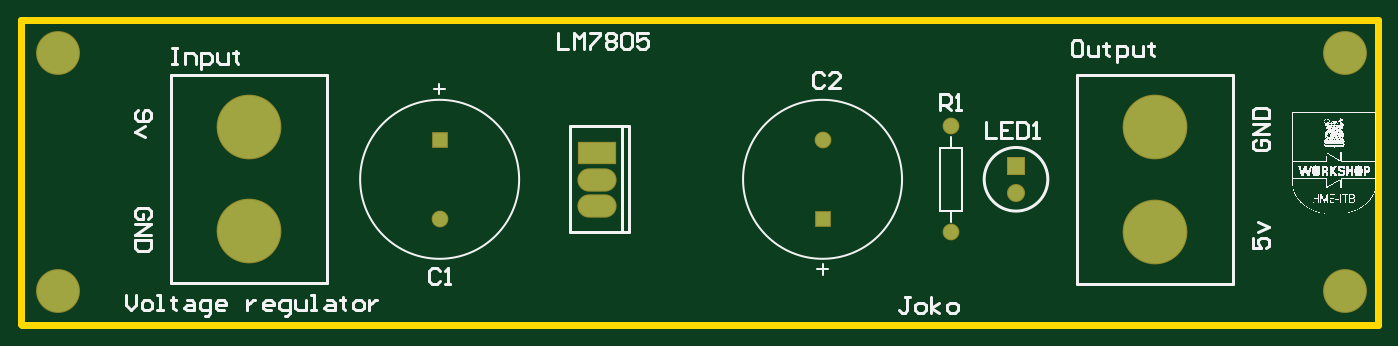
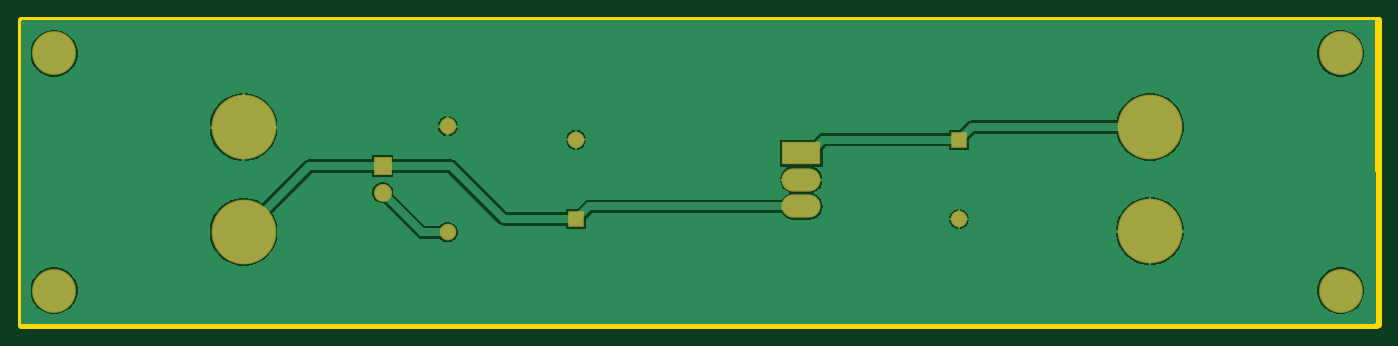
Circuit board: 10 layer files. Board 130.0 x 29.2 mm.
- drill: PCB_tutorial-RoundHoles.TXT (309 bytes)
- drill: PCB_tutorial-SlotHoles.TXT (250 bytes)
- bottom_copper: PCB_tutorial.GBL (12018 bytes)
- bottom_silk: PCB_tutorial.GBO (268 bytes)
- bottom_mask: PCB_tutorial.GBS (868 bytes)
- outline: PCB_tutorial.GKO (453 bytes)
- outline: PCB_tutorial.GM1 (271 bytes)
- top_copper: PCB_tutorial.GTL (891 bytes)
- top_silk: PCB_tutorial.GTO (72917 bytes)
- top_mask: PCB_tutorial.GTS (867 bytes)

=== drill: PCB_tutorial-RoundHoles.TXT ===
M48
;Layer_Color=9474304
;FILE_FORMAT=2:5
INCH,LZ
;TYPE=PLATED
T1F00S00C0.03000
T2F00S00C0.03346
T3F00S00C0.03543
T4F00S00C0.04200
T6F00S00C0.11811
%
T01
X04855Y0364506
Y0374506
T02
X0461Y03495
Y03895
T03
X0268Y03545
Y03845
X04125
Y03545
T04
X03275Y03593
Y03693
Y03793
T06
X0124Y03275
Y0417
X06095
Y03275
M30

=== drill: PCB_tutorial-SlotHoles.TXT ===
M48
;Layer_Color=9474304
;FILE_FORMAT=2:5
INCH,LZ
;TYPE=PLATED
T5F00S00C0.07874
%
G90
G05
T05
G00X0196Y0343972
M15
G01Y0355784
M16
G00X0196Y0383343
M15
G01Y0395154
M16
G00X0538Y0395027
M15
G01Y0383216
M16
G00X0538Y0355657
M15
G01Y0343846
M16
M17
M30

=== bottom_copper: PCB_tutorial.GBL (12018 bytes, source omitted) ===
=== bottom_silk: PCB_tutorial.GBO ===
G04*
G04 #@! TF.GenerationSoftware,Altium Limited,Altium Designer,21.6.4 (81)*
G04*
G04 Layer_Color=32896*
%FSLAX44Y44*%
%MOMM*%
G71*
G04*
G04 #@! TF.SameCoordinates,9B3D00D5-71B9-47E7-A398-83BAF539578A*
G04*
G04*
G04 #@! TF.FilePolarity,Positive*
G04*
G01*
G75*
M02*

=== bottom_mask: PCB_tutorial.GBS ===
G04*
G04 #@! TF.GenerationSoftware,Altium Limited,Altium Designer,21.6.4 (81)*
G04*
G04 Layer_Color=16711935*
%FSLAX44Y44*%
%MOMM*%
G71*
G04*
G04 #@! TF.SameCoordinates,9B3D00D5-71B9-47E7-A398-83BAF539578A*
G04*
G04*
G04 #@! TF.FilePolarity,Negative*
G04*
G01*
G75*
%ADD13R,1.6032X1.6032*%
%ADD14C,1.6032*%
%ADD15C,6.2032*%
%ADD16O,3.7592X2.2352*%
%ADD17R,3.7592X2.2352*%
%ADD18C,1.7272*%
%ADD19R,1.7272X1.7272*%
%ADD20C,4.2032*%
D13*
X1047750Y900430D02*
D03*
X680720Y976630D02*
D03*
D14*
X1047750D02*
D03*
X680720Y900430D02*
D03*
X1170940Y887729D02*
D03*
Y989329D02*
D03*
D15*
X497840Y988690D02*
D03*
Y888690D02*
D03*
X1366520Y888368D02*
D03*
Y988368D02*
D03*
D16*
X831850Y912622D02*
D03*
Y938022D02*
D03*
D17*
Y963422D02*
D03*
D18*
X1233170Y925846D02*
D03*
D19*
Y951246D02*
D03*
D20*
X1548130Y831850D02*
D03*
Y1059180D02*
D03*
X314960D02*
D03*
Y831850D02*
D03*
M02*

=== outline: PCB_tutorial.GKO ===
G04*
G04 #@! TF.GenerationSoftware,Altium Limited,Altium Designer,21.6.4 (81)*
G04*
G04 Layer_Color=16711935*
%FSLAX44Y44*%
%MOMM*%
G71*
G04*
G04 #@! TF.SameCoordinates,9B3D00D5-71B9-47E7-A398-83BAF539578A*
G04*
G04*
G04 #@! TF.FilePolarity,Positive*
G04*
G01*
G75*
%ADD30C,0.6350*%
D30*
X279400Y1090930D02*
X1579880D01*
Y798830D02*
Y1090930D01*
X280670Y798830D02*
X1579880D01*
X279400Y800100D02*
X280670Y798830D01*
X279400Y800100D02*
Y1090930D01*
M02*

=== outline: PCB_tutorial.GM1 ===
G04*
G04 #@! TF.GenerationSoftware,Altium Limited,Altium Designer,21.6.4 (81)*
G04*
G04 Layer_Color=16711935*
%FSLAX44Y44*%
%MOMM*%
G71*
G04*
G04 #@! TF.SameCoordinates,9B3D00D5-71B9-47E7-A398-83BAF539578A*
G04*
G04*
G04 #@! TF.FilePolarity,Positive*
G04*
G01*
G75*
M02*

=== top_copper: PCB_tutorial.GTL ===
G04*
G04 #@! TF.GenerationSoftware,Altium Limited,Altium Designer,21.6.4 (81)*
G04*
G04 Layer_Physical_Order=1*
G04 Layer_Color=255*
%FSLAX44Y44*%
%MOMM*%
G71*
G04*
G04 #@! TF.SameCoordinates,9B3D00D5-71B9-47E7-A398-83BAF539578A*
G04*
G04*
G04 #@! TF.FilePolarity,Positive*
G04*
G01*
G75*
%ADD21R,1.4000X1.4000*%
%ADD22C,1.4000*%
%ADD23C,6.0000*%
%ADD24O,3.5560X2.0320*%
%ADD25R,3.5560X2.0320*%
%ADD26C,1.5240*%
%ADD27R,1.5240X1.5240*%
%ADD28C,4.0000*%
D21*
X1047750Y900430D02*
D03*
X680720Y976630D02*
D03*
D22*
X1047750D02*
D03*
X680720Y900430D02*
D03*
X1170940Y887729D02*
D03*
Y989329D02*
D03*
D23*
X497840Y988690D02*
D03*
Y888690D02*
D03*
X1366520Y888368D02*
D03*
Y988368D02*
D03*
D24*
X831850Y912622D02*
D03*
Y938022D02*
D03*
D25*
Y963422D02*
D03*
D26*
X1233170Y925846D02*
D03*
D27*
Y951246D02*
D03*
D28*
X1548130Y831850D02*
D03*
Y1059180D02*
D03*
X314960D02*
D03*
Y831850D02*
D03*
M02*

=== top_silk: PCB_tutorial.GTO (72917 bytes, source omitted) ===
=== top_mask: PCB_tutorial.GTS ===
G04*
G04 #@! TF.GenerationSoftware,Altium Limited,Altium Designer,21.6.4 (81)*
G04*
G04 Layer_Color=8388736*
%FSLAX44Y44*%
%MOMM*%
G71*
G04*
G04 #@! TF.SameCoordinates,9B3D00D5-71B9-47E7-A398-83BAF539578A*
G04*
G04*
G04 #@! TF.FilePolarity,Negative*
G04*
G01*
G75*
%ADD13R,1.6032X1.6032*%
%ADD14C,1.6032*%
%ADD15C,6.2032*%
%ADD16O,3.7592X2.2352*%
%ADD17R,3.7592X2.2352*%
%ADD18C,1.7272*%
%ADD19R,1.7272X1.7272*%
%ADD20C,4.2032*%
D13*
X1047750Y900430D02*
D03*
X680720Y976630D02*
D03*
D14*
X1047750D02*
D03*
X680720Y900430D02*
D03*
X1170940Y887729D02*
D03*
Y989329D02*
D03*
D15*
X497840Y988690D02*
D03*
Y888690D02*
D03*
X1366520Y888368D02*
D03*
Y988368D02*
D03*
D16*
X831850Y912622D02*
D03*
Y938022D02*
D03*
D17*
Y963422D02*
D03*
D18*
X1233170Y925846D02*
D03*
D19*
Y951246D02*
D03*
D20*
X1548130Y831850D02*
D03*
Y1059180D02*
D03*
X314960D02*
D03*
Y831850D02*
D03*
M02*

